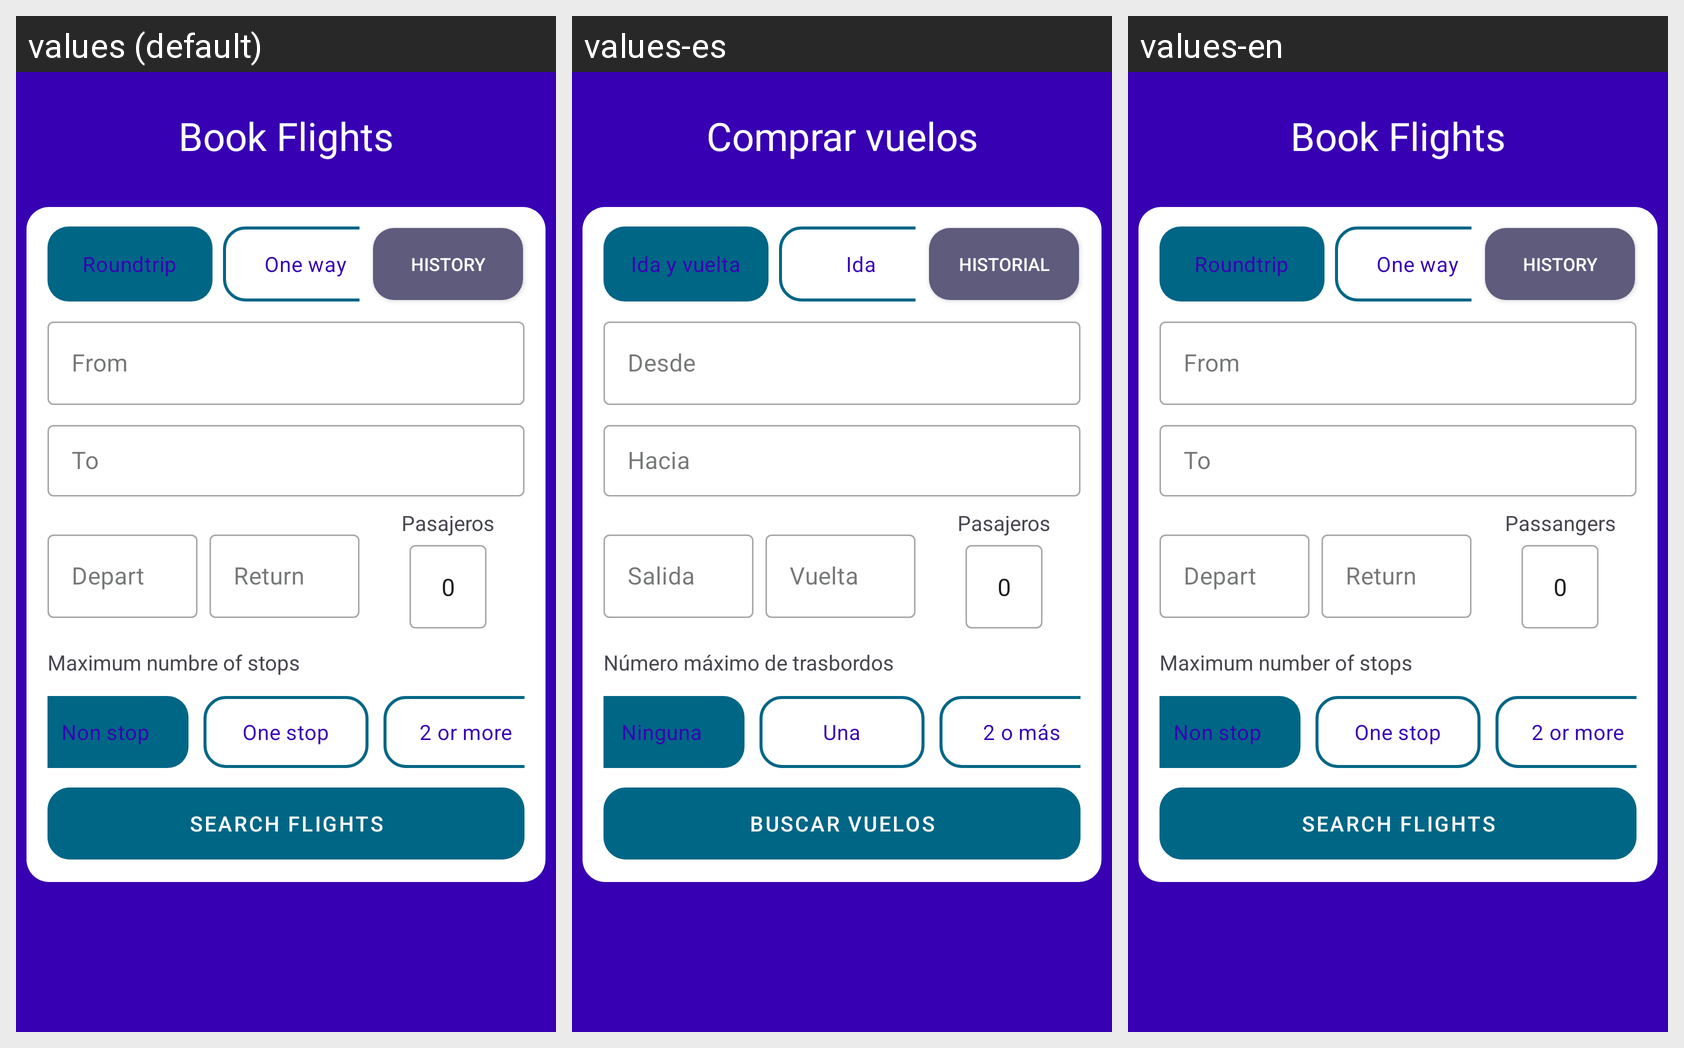

The Android screen above is rendered under several locales of the same app. Produce the string resources it draws, with the default and per-locale values.
Android screen res/layout/activity_main.xml rendered under 3 locales, left to right: values (default), values-es, values-en. Device: Nexus 5 (rendered at 1080×1920; each locale shown at half size, 540×960, under a caption strip naming it); theme AppTheme.
Strings drawn on this screen, with the default value and each locale's value (text and hints the layout hard-codes, and strings that could not be matched under every locale, appear in the picture but are not listed):

book_flights
  values: Book Flights
  values-es: Comprar vuelos
  values-en: Book Flights

roundtrip
  values: Roundtrip
  values-es: Ida y vuelta
  values-en: Roundtrip

one_way
  values: One way
  values-es: Ida
  values-en: One way

history
  values: History
  values-es: Historial
  values-en: History

from
  values: From
  values-es: Desde
  values-en: From

to
  values: To
  values-es: Hacia
  values-en: To

depart
  values: Depart
  values-es: Salida
  values-en: Depart

returnn
  values: Return
  values-es: Vuelta
  values-en: Return

pasajeros
  values: Pasajeros
  values-es: Pasajeros
  values-en: Passangers

xero
  values: 0
  values-es: 0  [not translated; the default value is used]
  values-en: 0  [not translated; the default value is used]

maximum_numbre_of_stops
  values: Maximum numbre of stops
  values-es: Número máximo de trasbordos
  values-en: Maximum number of stops

non_stop
  values: Non stop
  values-es: Ninguna
  values-en: Non stop

one_stop
  values: One stop
  values-es: Una
  values-en: One stop

_2_or_more
  values: 2 or more
  values-es: 2 o más
  values-en: 2 or more

search_flights
  values: Search Flights
  values-es: Buscar vuelos
  values-en: Search Flights
